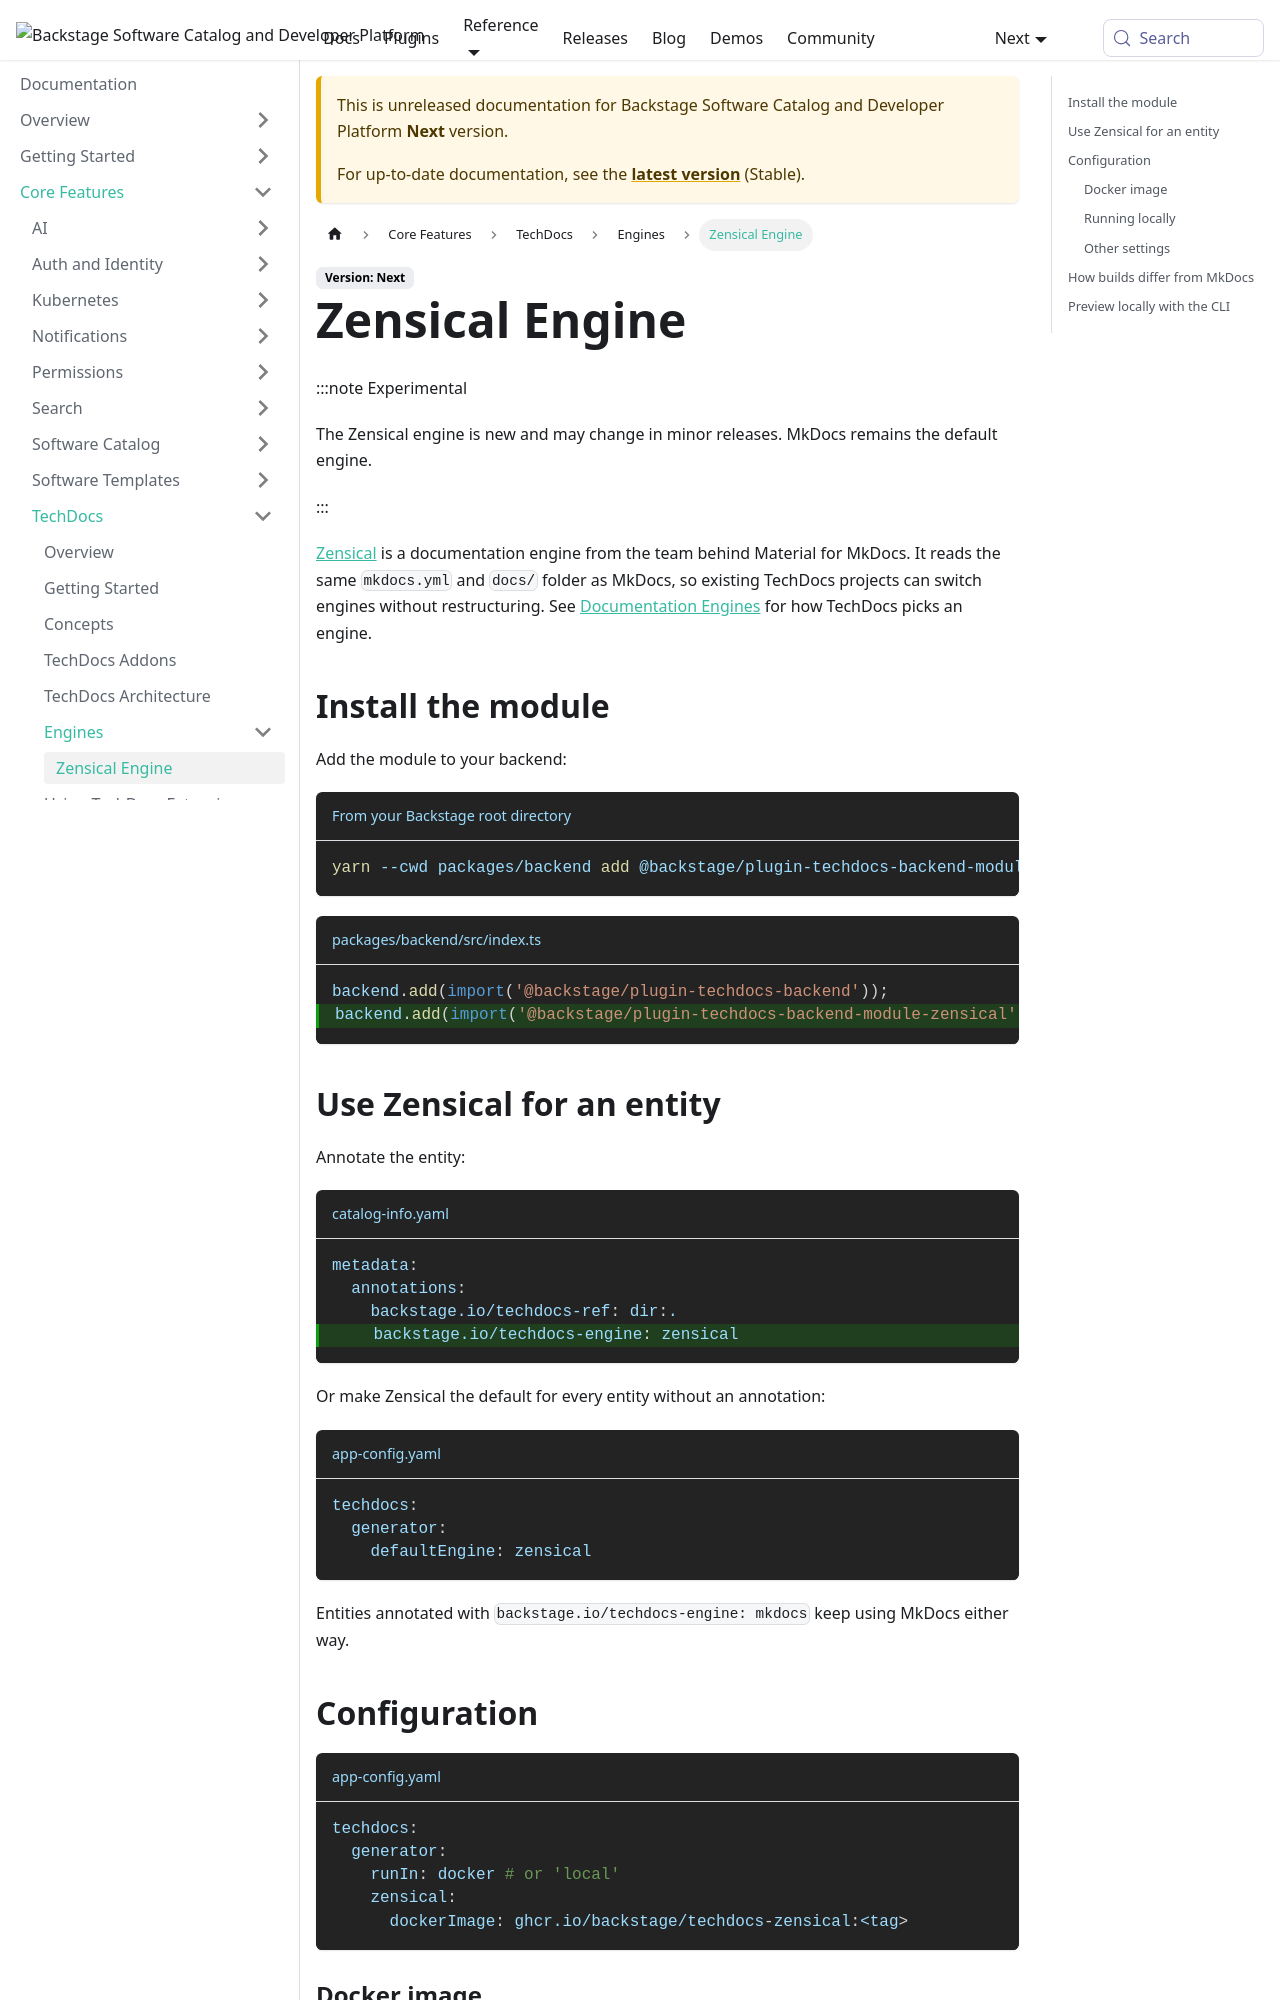

repository: backstage/backstage · page: docs/next/features/techdocs/engines-zensical/index.html · generator: mkdocs

---
id: engines-zensical
title: Zensical Engine
description: Build TechDocs sites with Zensical using the techdocs-backend-module-zensical module
---

:::note Experimental

The Zensical engine is new and may change in minor releases. MkDocs remains
the default engine.

:::

[Zensical](https://zensical.org) is a documentation engine from the team
behind Material for MkDocs. It reads the same `mkdocs.yml` and `docs/` folder
as MkDocs, so existing TechDocs projects can switch engines without
restructuring. See [Documentation Engines](./engines.md) for how TechDocs
picks an engine.

## Install the module

Add the module to your backend:

```bash title="From your Backstage root directory"
yarn --cwd packages/backend add @backstage/plugin-techdocs-backend-module-zensical
```

```ts title="packages/backend/src/index.ts"
backend.add(import('@backstage/plugin-techdocs-backend'));
/* highlight-add-next-line */
backend.add(import('@backstage/plugin-techdocs-backend-module-zensical'));
```

## Use Zensical for an entity

Annotate the entity:

```yaml title="catalog-info.yaml"
metadata:
  annotations:
    backstage.io/techdocs-ref: dir:.
    # highlight-add-next-line
    backstage.io/techdocs-engine: zensical
```

Or make Zensical the default for every entity without an annotation:

```yaml title="app-config.yaml"
techdocs:
  generator:
    defaultEngine: zensical
```

Entities annotated with `backstage.io/techdocs-engine: mkdocs` keep using
MkDocs either way.

## Configuration

```yaml title="app-config.yaml"
techdocs:
  generator:
    runIn: docker # or 'local'
    zensical:
      dockerImage: ghcr.io/backstage/techdocs-zensical:<tag>
```
